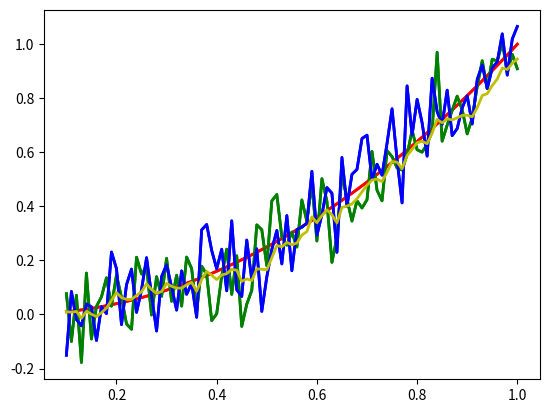

This chart was generated by the following Python code:
import numpy as np
import matplotlib.pyplot as plt

# 信号生成
t = np.arange(0.1, 1.01, 0.01)
L = len(t)
x = np.zeros(L)
y = np.zeros((2, L))
for i in range(L):
    x[i] = t[i] ** 2
    y[0, i] = x[i] + np.random.normal(0, 0.1)
    y[1, i] = x[i] + np.random.normal(0, 0.1)

# 绘制图像
plt.plot(t, x, 'r', t, y[0, :], 'g', t, y[1, :], 'b', linewidth=2)
plt.show()

# 滤波算法
dt = t[1] - t[0]
F = np.array([[1, dt, 0.5 * dt ** 2], [0, 1, dt], [0, 0, 1]])
H = np.array([[1, 0, 0], [1, 0, 0]])
Q = np.array([[1, 0, 0], [0, 0.01, 0], [0, 0, 0.0001]])
R = np.array([[20, 0], [0, 20]])
Xplus = np.zeros((3, L))
Xplus[0, 0] = 0.1 ** 2
Xplus[1, 0] = 0
Xplus[2, 0] = 0
Pplus = np.array([[0.01, 0, 0], [0, 0.01, 0], [0, 0, 0.0001]])

for i in range(1, L):
    # 预测步
    Xminus = F @ Xplus[:, i - 1]
    Pminus = F @ Pplus @ F.T + Q
    # 更新步
    K = Pminus @ H.T @ np.linalg.inv(H @ Pminus @ H.T + R)
    Xplus[:, i] = Xminus + K @ (y[:, i] - H @ Xminus)
    Pplus = (np.eye(3) - K @ H) @ Pminus

# 绘制图像
plt.plot(t, x, 'r', t, y[0, :], 'g', t, y[1, :], 'b', t, Xplus[0, :], 'y', linewidth=2)
plt.show()
